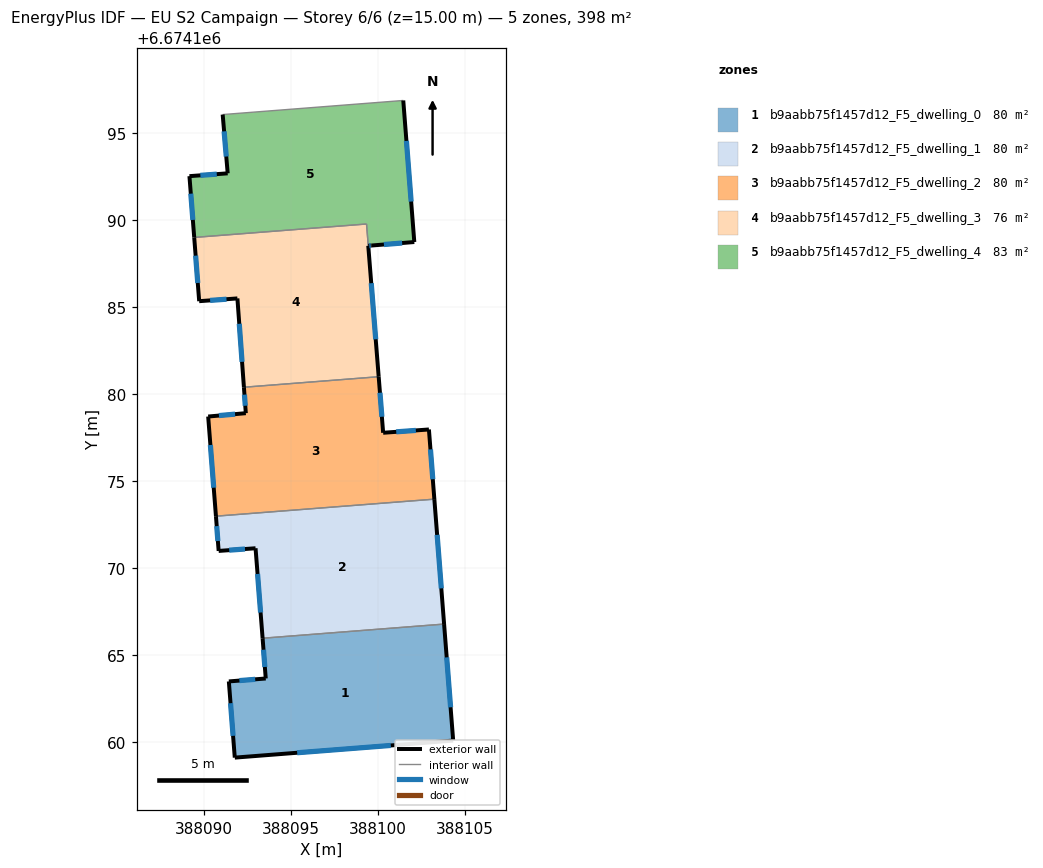
=== STOREY PLAN SPEC (per zone: floor XY polygon, exterior-wall plan segments, windows/doors) ===
zone 1: b9aabb75f1457d12_F5_dwelling_0  (79.5 m²)
  floor: (388103.81, 6674166.78) (388104.33, 6674160.08) (388091.78, 6674159.11) (388091.44, 6674163.48) (388093.56, 6674163.65) (388093.38, 6674165.96)
  exterior wall: (388104.33, 6674160.08) – (388103.81, 6674166.78)  [6.7 m]
    window: (388104.18, 6674162.00) – (388103.96, 6674164.86)  [3.7 m²]
  exterior wall: (388091.78, 6674159.11) – (388104.33, 6674160.08)  [12.6 m]
    window: (388095.37, 6674159.39) – (388100.75, 6674159.80)  [6.9 m²]
  exterior wall: (388091.44, 6674163.48) – (388091.78, 6674159.11)  [4.4 m]
    window: (388091.54, 6674162.23) – (388091.69, 6674160.36)  [2.4 m²]
  exterior wall: (388093.56, 6674163.65) – (388091.44, 6674163.48)  [2.1 m]
    window: (388092.96, 6674163.60) – (388092.05, 6674163.53)  [1.2 m²]
  exterior wall: (388093.38, 6674165.96) – (388093.56, 6674163.65)  [2.3 m]
    window: (388093.43, 6674165.30) – (388093.51, 6674164.31)  [1.3 m²]
  interior walls: 1
zone 2: b9aabb75f1457d12_F5_dwelling_1  (79.5 m²)
  floor: (388103.25, 6674173.95) (388103.81, 6674166.78) (388093.38, 6674165.96) (388092.98, 6674171.13) (388090.86, 6674170.98) (388090.70, 6674172.97)
  exterior wall: (388103.81, 6674166.78) – (388103.25, 6674173.95)  [7.2 m]
    window: (388103.65, 6674168.83) – (388103.41, 6674171.90)  [4.0 m²]
  exterior wall: (388092.98, 6674171.13) – (388093.38, 6674165.96)  [5.2 m]
    window: (388093.09, 6674169.65) – (388093.27, 6674167.44)  [2.9 m²]
  exterior wall: (388090.86, 6674170.98) – (388092.98, 6674171.13)  [2.1 m]
    window: (388091.46, 6674171.02) – (388092.37, 6674171.09)  [1.2 m²]
  exterior wall: (388090.70, 6674172.97) – (388090.86, 6674170.98)  [2.0 m]
    window: (388090.75, 6674172.40) – (388090.81, 6674171.55)  [1.1 m²]
  interior walls: 2
zone 3: b9aabb75f1457d12_F5_dwelling_2  (79.5 m²)
  floor: (388102.93, 6674177.95) (388103.25, 6674173.95) (388090.70, 6674172.97) (388090.26, 6674178.70) (388092.42, 6674178.89) (388092.31, 6674180.38) (388100.05, 6674180.98) (388100.31, 6674177.76)
  exterior wall: (388100.31, 6674177.76) – (388100.05, 6674180.98)  [3.2 m]
    window: (388100.23, 6674178.68) – (388100.12, 6674180.06)  [1.8 m²]
  exterior wall: (388102.93, 6674177.95) – (388100.31, 6674177.76)  [2.6 m]
    window: (388102.18, 6674177.90) – (388101.06, 6674177.82)  [1.5 m²]
  exterior wall: (388103.25, 6674173.95) – (388102.93, 6674177.95)  [4.0 m]
    window: (388103.16, 6674175.09) – (388103.02, 6674176.81)  [2.2 m²]
  exterior wall: (388090.26, 6674178.70) – (388090.70, 6674172.97)  [5.7 m]
    window: (388090.38, 6674177.06) – (388090.58, 6674174.61)  [3.2 m²]
  exterior wall: (388092.42, 6674178.89) – (388090.26, 6674178.70)  [2.2 m]
    window: (388091.80, 6674178.83) – (388090.87, 6674178.75)  [1.2 m²]
  exterior wall: (388092.31, 6674180.38) – (388092.42, 6674178.89)  [1.5 m]
    window: (388092.34, 6674179.95) – (388092.39, 6674179.31)  [0.8 m²]
  interior walls: 2
zone 4: b9aabb75f1457d12_F5_dwelling_3  (76.2 m²)
  floor: (388099.35, 6674189.75) (388100.05, 6674180.98) (388092.31, 6674180.38) (388091.94, 6674185.48) (388089.74, 6674185.32) (388089.45, 6674188.98)
  exterior wall: (388091.94, 6674185.48) – (388092.31, 6674180.38)  [5.1 m]
    window: (388092.04, 6674184.02) – (388092.20, 6674181.84)  [2.8 m²]
  exterior wall: (388089.74, 6674185.32) – (388091.94, 6674185.48)  [2.2 m]
    window: (388090.37, 6674185.37) – (388091.31, 6674185.43)  [1.2 m²]
  exterior wall: (388089.46, 6674188.98) – (388089.74, 6674185.32)  [3.7 m]
    window: (388089.54, 6674187.94) – (388089.66, 6674186.37)  [2.0 m²]
  exterior wall: (388100.05, 6674180.98) – (388099.45, 6674188.50)  [7.5 m]
    window: (388099.88, 6674183.13) – (388099.62, 6674186.35)  [4.2 m²]
  interior walls: 3
zone 5: b9aabb75f1457d12_F5_dwelling_4  (82.8 m²)
  floor: (388101.46, 6674196.85) (388102.10, 6674188.72) (388099.65, 6674188.52) (388099.45, 6674188.50) (388099.35, 6674189.75) (388089.45, 6674188.98) (388089.18, 6674192.50) (388091.38, 6674192.66) (388091.09, 6674196.04)
  exterior wall: (388089.18, 6674192.50) – (388089.46, 6674188.98)  [3.5 m]
    window: (388089.26, 6674191.50) – (388089.38, 6674189.99)  [1.9 m²]
  exterior wall: (388091.38, 6674192.66) – (388089.18, 6674192.50)  [2.2 m]
    window: (388090.75, 6674192.62) – (388089.81, 6674192.55)  [1.2 m²]
  exterior wall: (388091.09, 6674196.04) – (388091.38, 6674192.66)  [3.4 m]
    window: (388091.17, 6674195.08) – (388091.30, 6674193.63)  [1.9 m²]
  exterior wall: (388102.10, 6674188.72) – (388101.46, 6674196.85)  [8.2 m]
    window: (388101.91, 6674191.04) – (388101.64, 6674194.53)  [4.5 m²]
  exterior wall: (388099.65, 6674188.52) – (388102.10, 6674188.72)  [2.5 m]
    window: (388100.35, 6674188.58) – (388101.40, 6674188.66)  [1.4 m²]
  exterior wall: (388099.45, 6674188.50) – (388099.65, 6674188.52)  [0.2 m]
    window: (388099.51, 6674188.51) – (388099.59, 6674188.51)  [0.1 m²]
  interior walls: 3

=== DERIVED (storey summary) ===
Building: EU S2 Campaign
Storey: 6 of 6  (floor level z = 15.00 m)
Storey gross floor area: 397.6 m²
Zones on this storey: 5
  - b9aabb75f1457d12_F5_dwelling_0: floor 79.5 m²; exterior wall 28.1 m (84.4 m²); 5 window(s) 15.5 m²; WWR 18.4%
  - b9aabb75f1457d12_F5_dwelling_1: floor 79.5 m²; exterior wall 16.5 m (49.5 m²); 4 window(s) 9.1 m²; WWR 18.4%
  - b9aabb75f1457d12_F5_dwelling_2: floor 79.5 m²; exterior wall 19.3 m (57.9 m²); 6 window(s) 10.6 m²; WWR 18.4%
  - b9aabb75f1457d12_F5_dwelling_3: floor 76.2 m²; exterior wall 18.5 m (55.6 m²); 4 window(s) 10.2 m²; WWR 18.4%
  - b9aabb75f1457d12_F5_dwelling_4: floor 82.8 m²; exterior wall 19.9 m (59.8 m²); 6 window(s) 11.0 m²; WWR 18.4%
Zone adjacency (shared interzone walls):
  - b9aabb75f1457d12_F5_dwelling_0 ↔ b9aabb75f1457d12_F5_dwelling_1
  - b9aabb75f1457d12_F5_dwelling_1 ↔ b9aabb75f1457d12_F5_dwelling_2
  - b9aabb75f1457d12_F5_dwelling_2 ↔ b9aabb75f1457d12_F5_dwelling_3
  - b9aabb75f1457d12_F5_dwelling_3 ↔ b9aabb75f1457d12_F5_dwelling_4